Run: headless pygame with SDL's dummy video driver; simulated clock (each Clock.tick advances the game by its frame time, no real sleeping); random seed 0; keys injected as events and as key.get_pressed() state; no mouse input; restart key R tapped at the start of phases 3 and 4.
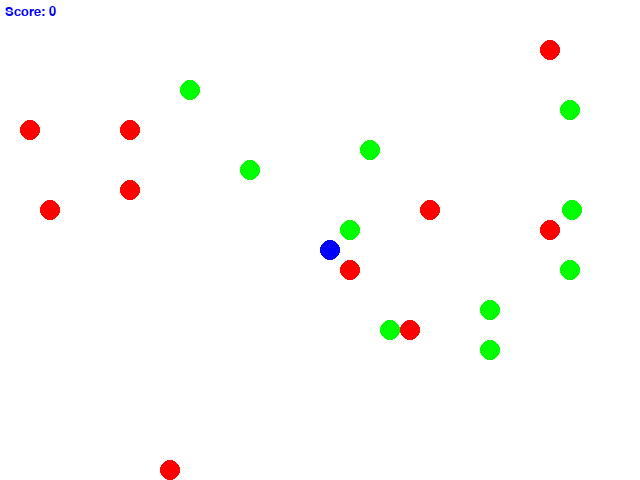
Frame 1 of 4 · flips 1–60 · no input
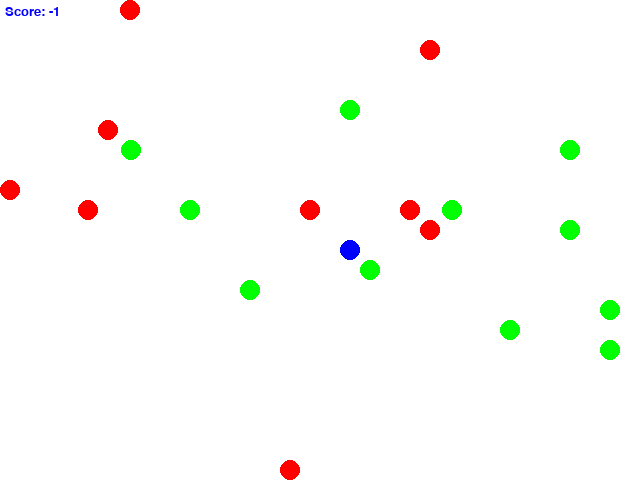
Frame 2 of 4 · flips 61–180 · tapped SPACE, RETURN · held RIGHT (→), D
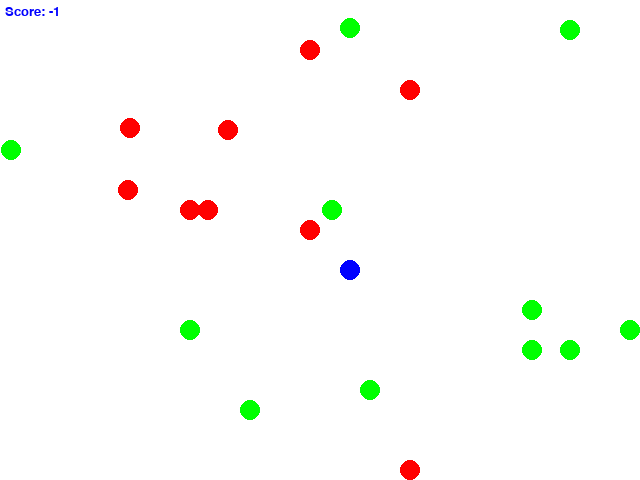
Frame 3 of 4 · flips 181–300 · tapped R · held DOWN (↓), S
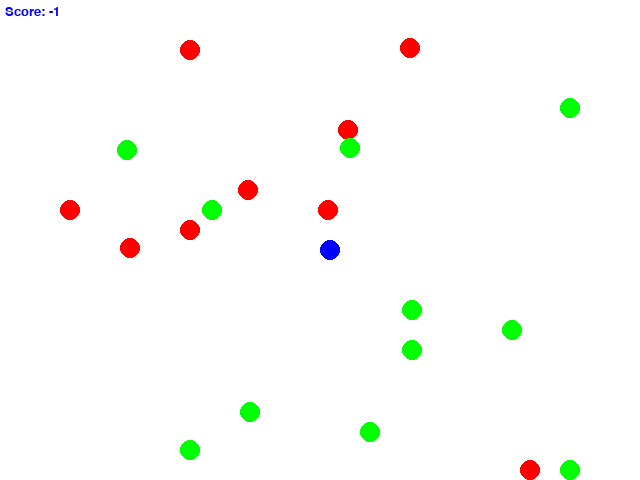
Frame 4 of 4 · flips 301–420 · tapped R · held LEFT (←), A, UP (↑), W

The pygame program that drew these frames:

import pygame
import sys
import random

WIDTH, HEIGHT = 640, 480
GRID_SIZE = 20
GRID_WIDTH = WIDTH // GRID_SIZE
GRID_HEIGHT = HEIGHT // GRID_SIZE
FPS = 60
CIRCLE_RADIUS = 10

BLUE = (0, 0, 255)
WHITE = (255, 255, 255)
RED = (255, 0, 0)
GREEN = (0, 255, 0)


class Game:
    def __init__(self):
        """
        Initialize the game window, clock, game_over status, and score.
        Create sprite groups for all game objects.
        agent: The player-controlled sprite.
        circles: A group of all circles in the game.
        
        """
        pygame.init()
        self.screen = pygame.display.set_mode((WIDTH, HEIGHT))
        pygame.display.set_caption("WaterWorld Game")
        self.clock = pygame.time.Clock()
        self.agent = Agent()
        self.circles = pygame.sprite.Group()
        self.score = 0
        self.game_over = False
        self.green_circles_count = 0
        self.spawn_initial_circles()

    def spawn_initial_circles(self):
        """
        Spawn initial circles on the game grid.
        """
        for _ in range(10):
            self.spawn_circle(GREEN)
            self.spawn_circle(RED)

    def spawn_circle(self, color):
        """
        Spawn a circle with the given color on the game grid.
        Ensure no collision with existing sprites.
        """
        circle = Circle(color)
        circle_added = False
        while not circle_added:
            circle.rect.topleft = (random.randint(0, GRID_WIDTH - 1) * GRID_SIZE,
                                  random.randint(0, GRID_HEIGHT - 1) * GRID_SIZE)
            if pygame.sprite.spritecollide(circle, self.circles, False) == []:
                self.circles.add(circle)
                circle_added = True
                if color == GREEN:
                    self.green_circles_count += 1

    def update_circles(self):
        """
        Update circles based on collisions with the agent.
        Update score accordingly.
        """
        collided_circles = pygame.sprite.spritecollide(self.agent, self.circles, True)
        for circle in collided_circles:
            if circle.color == GREEN:
                self.score += 1
                self.green_circles_count -= 1
                self.spawn_circle(random.choice([GREEN, RED]))
            else:
                self.score -= 1
                self.spawn_circle(random.choice([GREEN, RED]))

    def reset_game(self):
        """
        Reset the game state.
        """
        self.circles.empty()
        self.score = 0
        self.game_over = False
        self.green_circles_count = 0
        self.agent.reset()
        self.spawn_initial_circles()

    def handle_events(self, event):
        """
        Handle game events, including quitting and restarting the game.
        """
        if not self.game_over and event.type == pygame.KEYDOWN:
            if event.key == pygame.K_UP:
                self.agent.move((0, -1))
            elif event.key == pygame.K_DOWN:
                self.agent.move((0, 1))
            elif event.key == pygame.K_LEFT:
                self.agent.move((-1, 0))
            elif event.key == pygame.K_RIGHT:
                self.agent.move((1, 0))
        if self.game_over and event.type == pygame.KEYDOWN and event.key == pygame.K_r:
            self.reset_game()

    def render_game(self):
        """
        Render the game screen, including sprites and score.
        Display game over or win messages as needed.
        """
        self.screen.fill(WHITE)
        for entity in self.circles:
            self.screen.blit(entity.image, entity.rect)
        self.screen.blit(self.agent.image, self.agent.rect)

        score_text = "Score: " + str(self.score)
        self.show_message(score_text, 20, (5, 5))

        if self.game_over:
            self.show_message("Game Over! Press 'R' to Restart", 40, (WIDTH // 4, HEIGHT // 2))

        pygame.display.flip()

    def show_message(self, message, size=36, position=(0,0)):
        """
        Display a message on the screen.
        """
        font = pygame.font.Font(None, size)
        text_surface = font.render(message, True, BLUE)
        self.screen.blit(text_surface, position)

    def run(self, event):
        """
        Main game loop.
        """
        self.handle_events(event)
        if not self.game_over:
            self.circles.update()
            self.update_circles()
            self.render_game()
            if self.green_circles_count == 0:
                self.game_over = True
        else:
            self.render_game()
        self.clock.tick(FPS)
        return not self.game_over


class Agent(pygame.sprite.Sprite):
    def __init__(self):
        """
        Initialize the agent sprite.
        
        """
        super().__init__()
        self.image = pygame.Surface(
            (CIRCLE_RADIUS * 2, CIRCLE_RADIUS * 2), pygame.SRCALPHA
        )
        pygame.draw.circle(
            self.image, BLUE, (CIRCLE_RADIUS, CIRCLE_RADIUS), CIRCLE_RADIUS
        )
        self.rect = self.image.get_rect()
        self.rect.topleft = (GRID_WIDTH // 2 * GRID_SIZE, GRID_HEIGHT // 2 * GRID_SIZE)

    def reset(self):
        """
        Reset the agent's position.
        """
        self.rect.topleft = (GRID_WIDTH // 2 * GRID_SIZE, GRID_HEIGHT // 2 * GRID_SIZE)

    def move(self, direction):
        """
        Move the agent in the specified direction.
        """
        x, y = direction
        self.rect.move_ip(x * GRID_SIZE, y * GRID_SIZE)
        self.rect.clamp_ip(pygame.Rect(0, 0, WIDTH, HEIGHT))

    def update(self):
        """
        Update method for the agent (unused in this example).
        """
        pass


class Circle(pygame.sprite.Sprite):
    def __init__(self, color):
        """
        Initialize a circle sprite with a specified color and direction
        """
        super().__init__()
        self.color = color
        self.image = pygame.Surface(
            (CIRCLE_RADIUS * 2, CIRCLE_RADIUS * 2), pygame.SRCALPHA
        )
        pygame.draw.circle(
            self.image, self.color, (CIRCLE_RADIUS, CIRCLE_RADIUS), CIRCLE_RADIUS
        )
        self.rect = self.image.get_rect()
        self.reset()

    def reset(self):
        """
        Reset the circle's position and direction.
        """
        self.rect.topleft = (random.randint(0, GRID_WIDTH - 1) * GRID_SIZE,
                             random.randint(0, GRID_HEIGHT - 1) * GRID_SIZE)
        self.direction = random.choice([(1, 0), (0, 1), (-1, 0), (0, -1)])

    def update(self):
        """
        Update the circle's position.
        """
        self.move_smoothly()

    def move_smoothly(self):
        """
        Move the circle smoothly across the screen.
        """
        x, y = self.direction
        self.rect.move_ip(x, y)
        if self.rect.left < 0 or self.rect.right > WIDTH:
            self.direction = (-x, y)
        if self.rect.top < 0 or self.rect.bottom > HEIGHT:
            self.direction = (x, -y)

if __name__ == "__main__":
    game = Game()
    pygame.init()
    running = True
    while running:
        event = pygame.event.poll()
        if event.type == pygame.QUIT:
            running = False
        else:
            running = game.run(event)
    pygame.quit()
